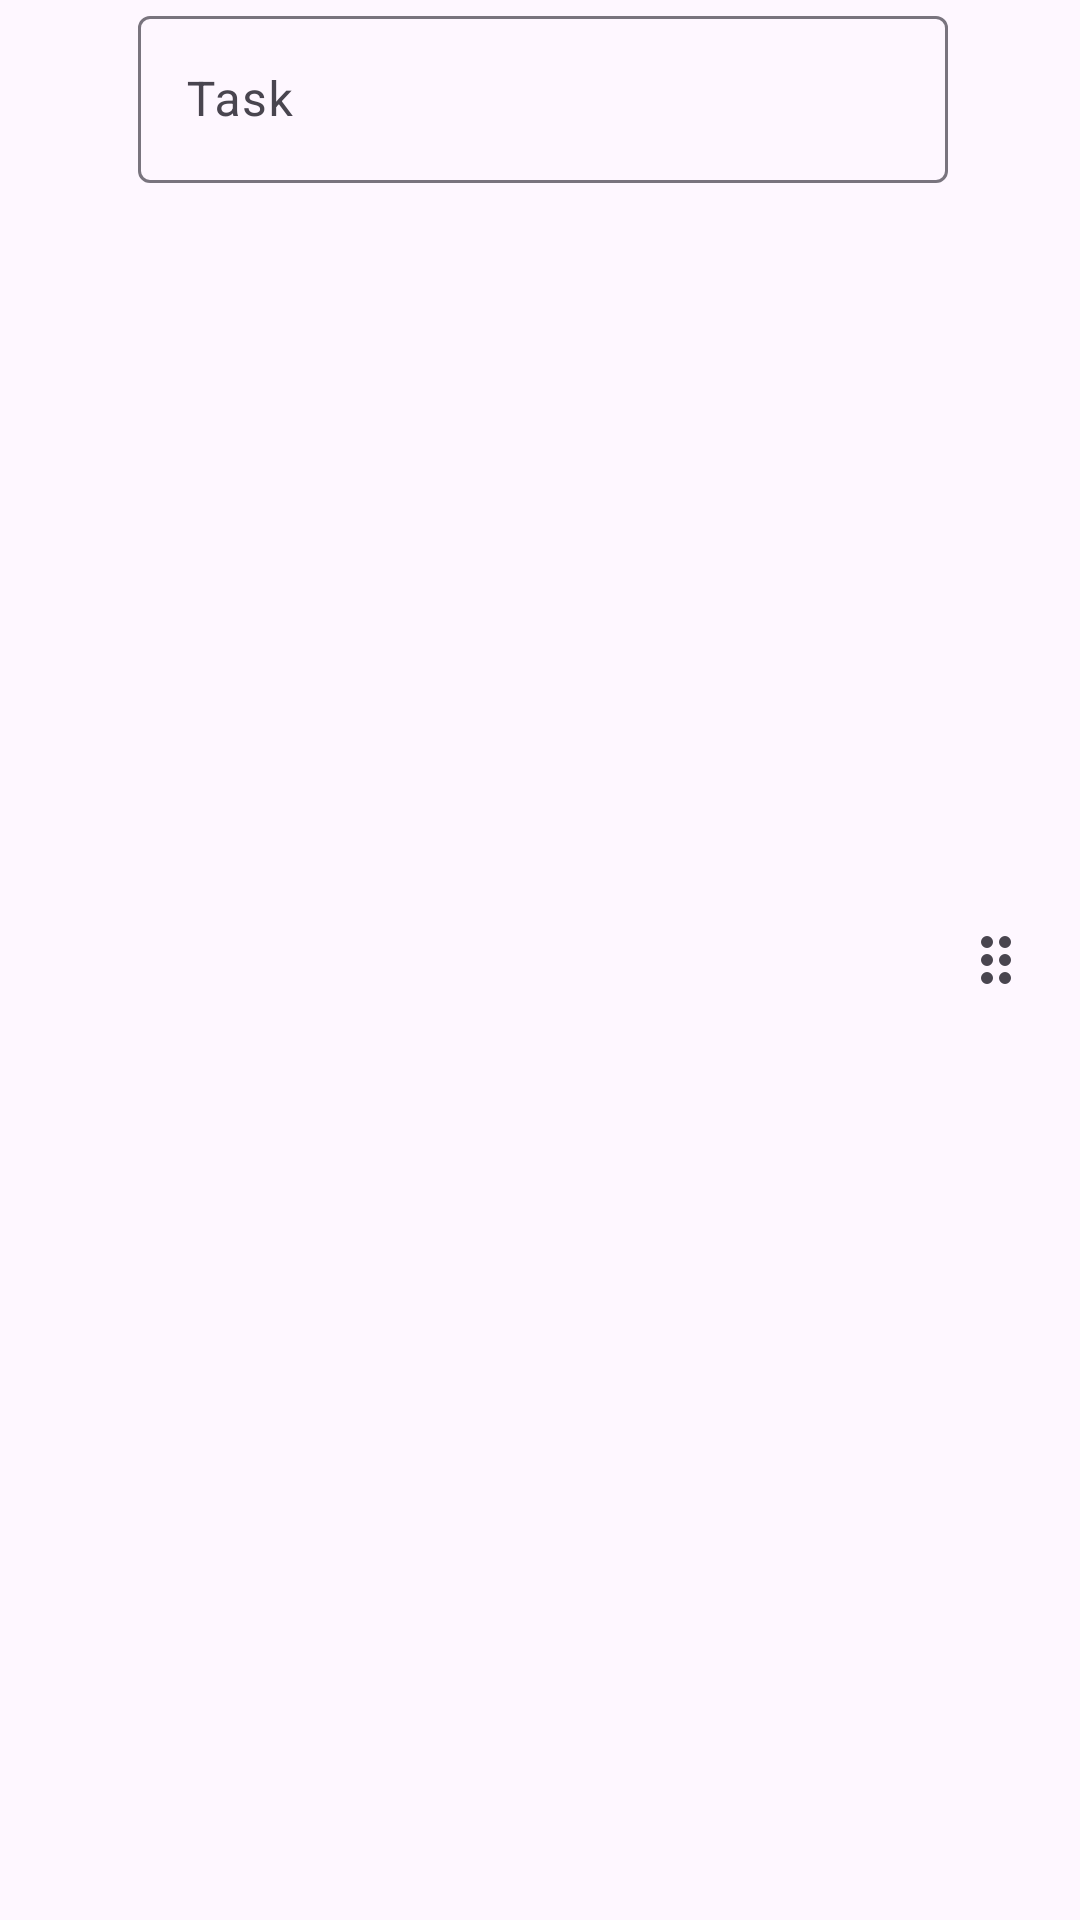

Layout XML and referenced resources for this Android screen:
<!-- AndroidManifest.xml: application theme Theme.Epróba -->
<!-- res/layout/edit_task_item.xml -->
<?xml version="1.0" encoding="utf-8"?>
<LinearLayout xmlns:android="http://schemas.android.com/apk/res/android"
    xmlns:tools="http://schemas.android.com/tools"
    android:id="@+id/task_layout_1"
    android:layout_width="match_parent"
    android:layout_height="wrap_content"
    android:orientation="horizontal"
    android:paddingStart="16dp"
    android:paddingEnd="16dp">

    <TextView
        android:id="@+id/task_index"
        android:layout_width="22dp"
        android:layout_height="wrap_content"
        android:layout_weight="0"
        tools:text="1." />

    <com.google.android.material.textfield.TextInputLayout
        android:id="@+id/task_name"
        android:layout_width="match_parent"
        android:layout_height="wrap_content"
        android:layout_marginStart="8dp"
        android:layout_marginEnd="4dp"
        android:layout_weight="1">

        <com.google.android.material.textfield.TextInputEditText
            android:layout_width="match_parent"
            android:layout_height="wrap_content"
            android:hint="@string/task" />

    </com.google.android.material.textfield.TextInputLayout>

    <ImageView
        android:id="@+id/drag_handle"
        android:layout_width="wrap_content"
        android:layout_height="wrap_content"
        android:layout_gravity="center"
        android:layout_weight="0"
        android:background="?attr/selectableItemBackgroundBorderless"
        android:longClickable="true"
        android:src="@drawable/drag_indicator_24px" />

    <ImageView
        android:id="@+id/delete_task_icon"
        android:layout_width="wrap_content"
        android:layout_height="wrap_content"
        android:layout_gravity="center"
        android:layout_weight="0"
        android:background="?attr/selectableItemBackgroundBorderless"
        android:clickable="true"
        android:src="@drawable/close_24px" />

</LinearLayout>
<!-- resources referenced by this layout -->
<resources>
  <!-- drawable drag_indicator_24px (drawable) -->
  <vector xmlns:android="http://schemas.android.com/apk/res/android"
      android:width="24dp"
      android:height="24dp"
      android:tint="?attr/colorControlNormal"
      android:viewportWidth="960"
      android:viewportHeight="960">
      <path
          android:fillColor="@android:color/white"
          android:pathData="M360,800Q327,800 303.5,776.5Q280,753 280,720Q280,687 303.5,663.5Q327,640 360,640Q393,640 416.5,663.5Q440,687 440,720Q440,753 416.5,776.5Q393,800 360,800ZM600,800Q567,800 543.5,776.5Q520,753 520,720Q520,687 543.5,663.5Q567,640 600,640Q633,640 656.5,663.5Q680,687 680,720Q680,753 656.5,776.5Q633,800 600,800ZM360,560Q327,560 303.5,536.5Q280,513 280,480Q280,447 303.5,423.5Q327,400 360,400Q393,400 416.5,423.5Q440,447 440,480Q440,513 416.5,536.5Q393,560 360,560ZM600,560Q567,560 543.5,536.5Q520,513 520,480Q520,447 543.5,423.5Q567,400 600,400Q633,400 656.5,423.5Q680,447 680,480Q680,513 656.5,536.5Q633,560 600,560ZM360,320Q327,320 303.5,296.5Q280,273 280,240Q280,207 303.5,183.5Q327,160 360,160Q393,160 416.5,183.5Q440,207 440,240Q440,273 416.5,296.5Q393,320 360,320ZM600,320Q567,320 543.5,296.5Q520,273 520,240Q520,207 543.5,183.5Q567,160 600,160Q633,160 656.5,183.5Q680,207 680,240Q680,273 656.5,296.5Q633,320 600,320Z" />
  </vector>
  <string name="task">Task</string>
  <style name="Theme.Epróba" parent="Base.Theme.Epróba" />
  <style name="Base.Theme.Epróba" parent="Theme.Material3.DayNight.NoActionBar">
          
          
          <item name="dialogCornerRadius">28dp</item>
          <item name="cornerFamily">rounded</item>
          <item name="android:colorBackground">?attr/colorSurface</item>
      </style>
</resources>
